Labelled photos from "datera-quest", an image-classification folder in AffrizaWildanFauzan/datera-quest. The possible labels are: Albizia saponaria, Dendrobium leonis, Dracaena trifasciata, Echinodorus radican, Gymnocalycium, Hopea bilitonensis, Impatiens walleriana, Lagerstroemia speciosa, Ixora acuminata, Monstera adansonii, Nepenthes sumatrana, Alocasia Black Velvet, Nepenthes reinwardtiana, Ochna kirkii, Philodendron Lemon, Portulaca sp, Quassia amara, Reutealis trisperma, Rosa sp, Russelia equisetiformis, Syzygium myrtifolium, Tabernaemontana corymbosa, Anacampseros rufescens Sunrise, 3 apocynacaea, Areca catechu, Catharanthus roseus, Ceiba pentandra, Cuphea hyssopifolia, Cymbidium bicolor, Dendrobium Uthai White.

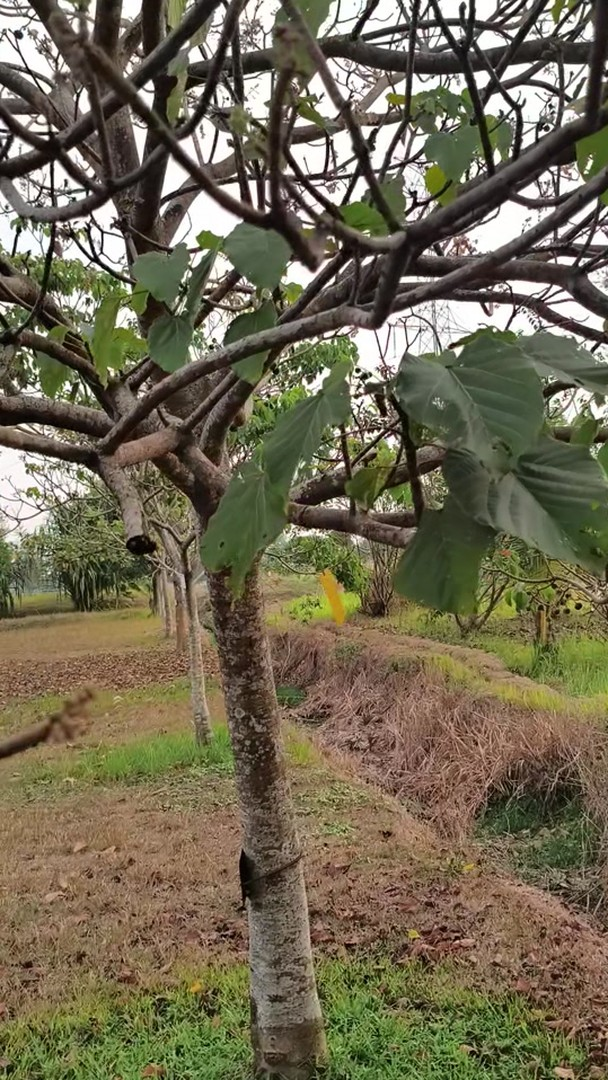
Label: Reutealis trisperma

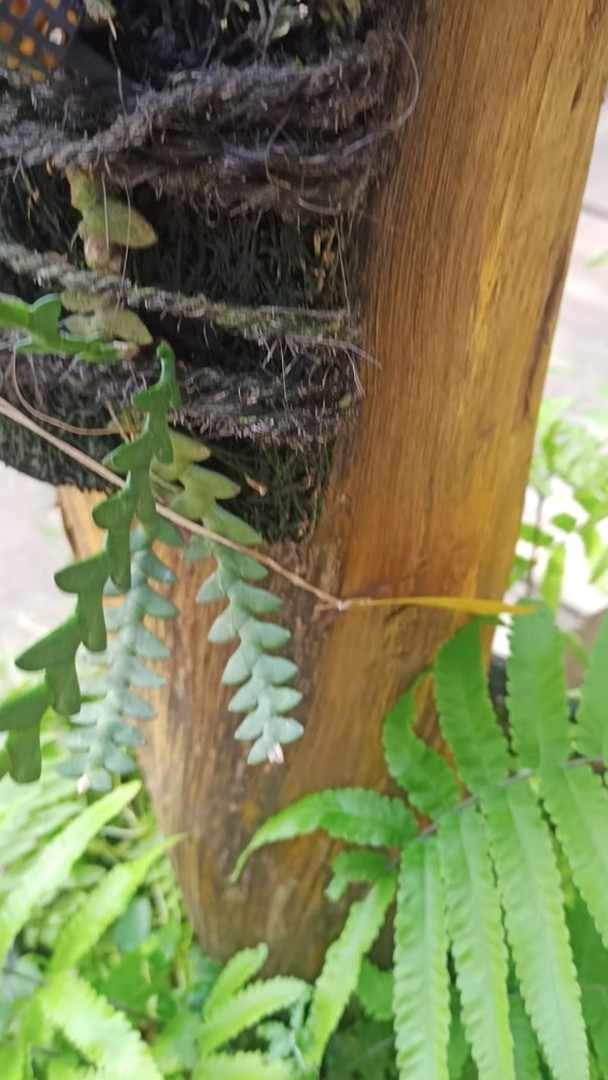
Label: Dendrobium leonis

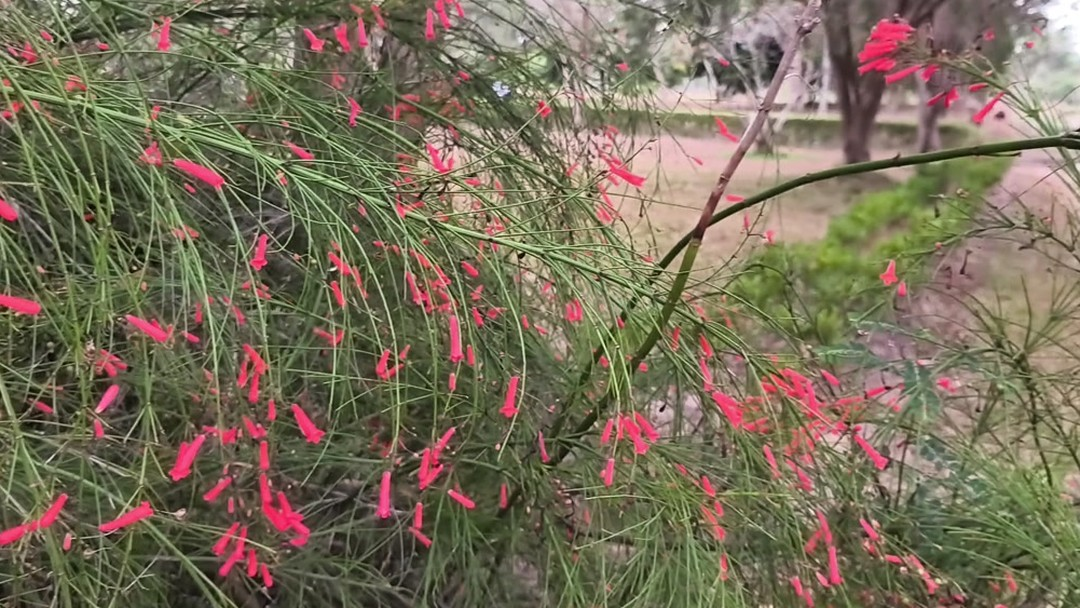
Label: Russelia equisetiformis

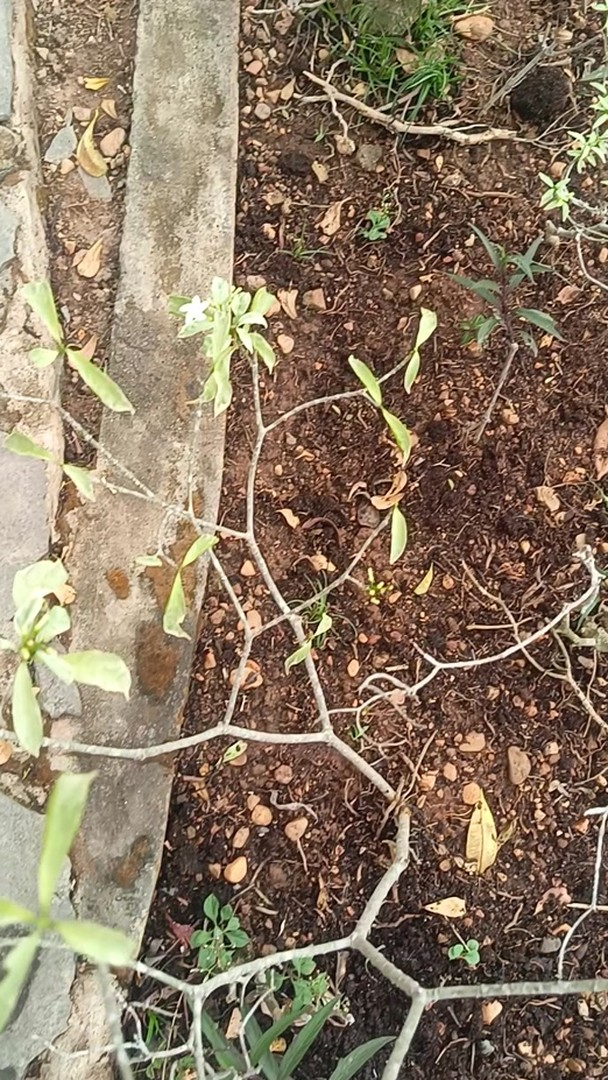
Label: Tabernaemontana corymbosa

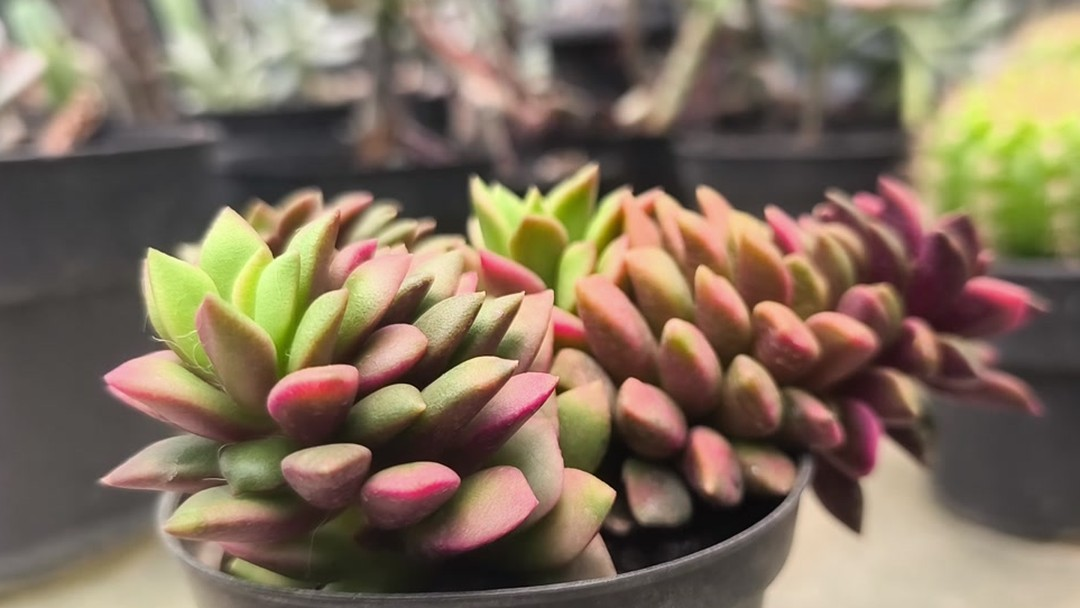
Label: Anacampseros rufescens Sunrise

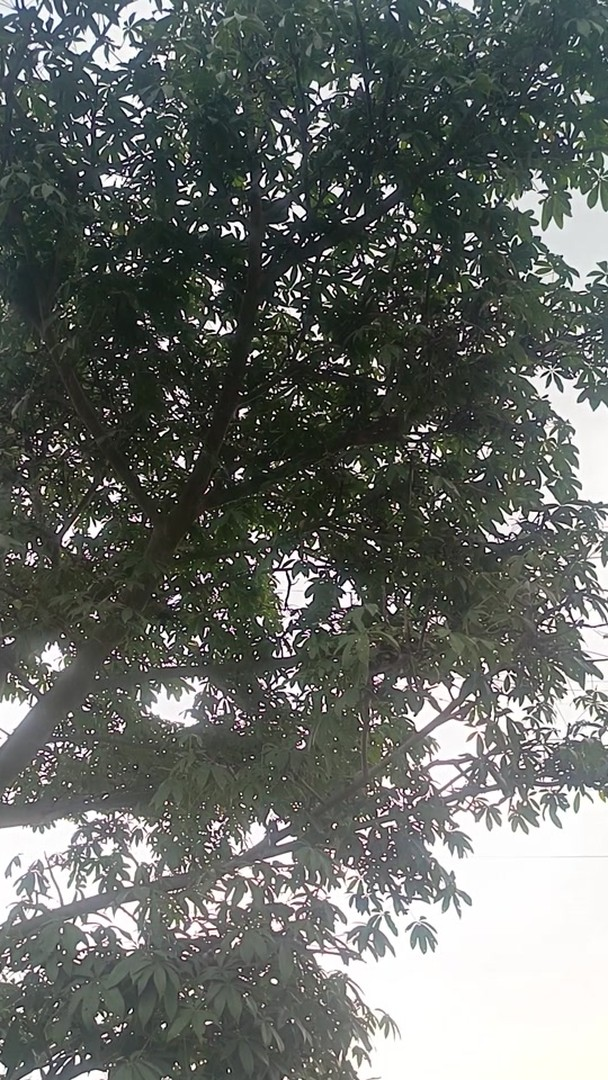
Label: Ceiba pentandra
